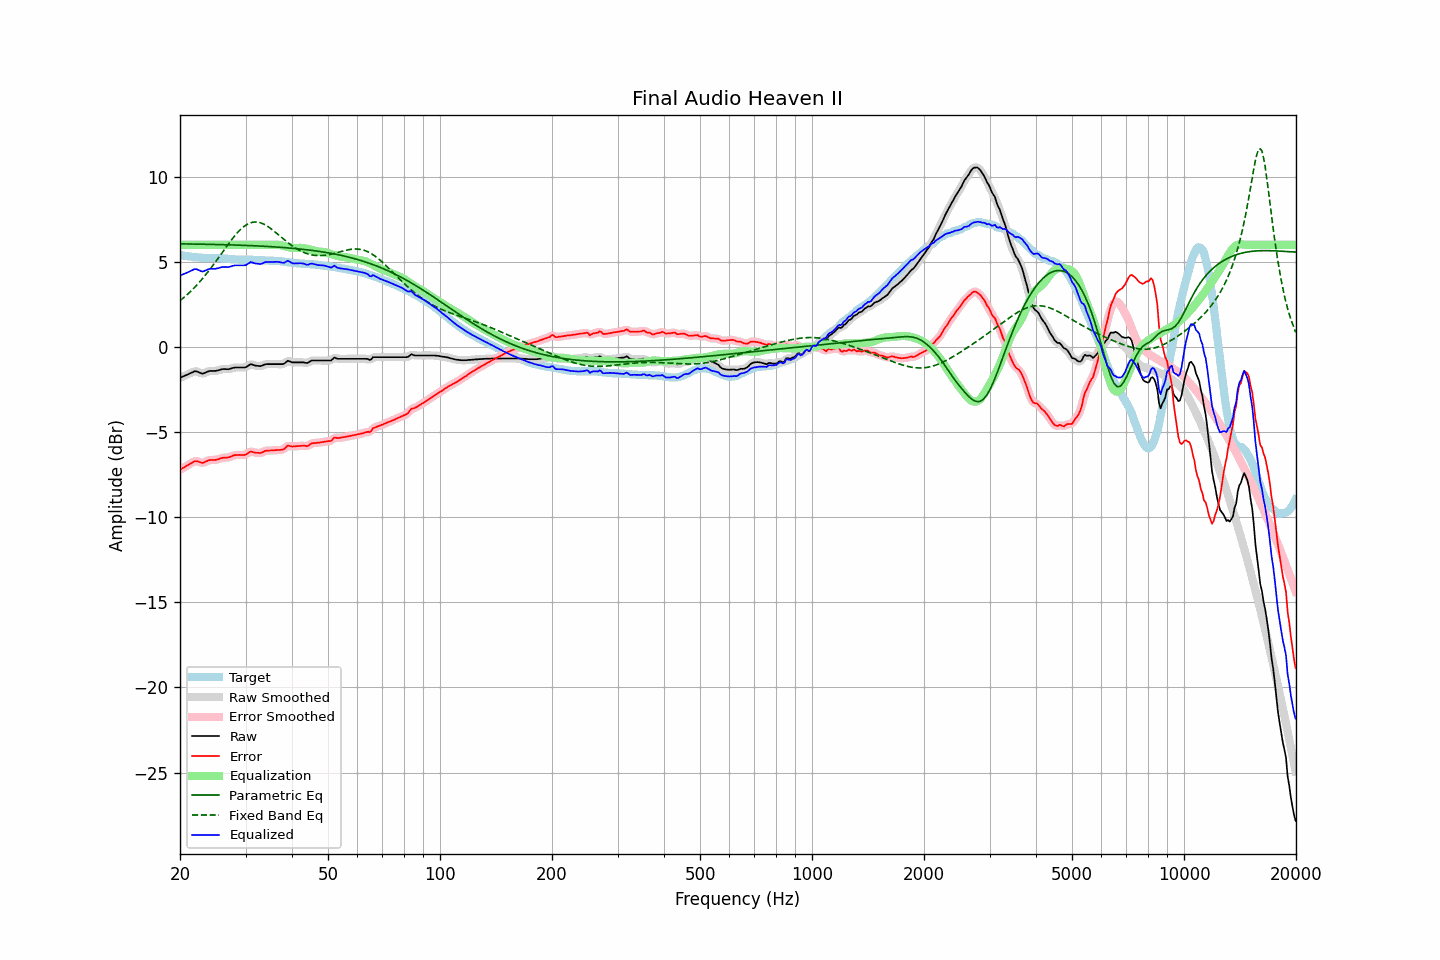

Source data for this figure (header and first rows):
frequency, raw, error, smoothed, error_smoothed, equalization, parametric_eq, fixed_band_eq, equalized_raw, equalized_smoothed, target
20.00, -1.81, -7.21, -1.80, -7.21, 6.00, 6.06, 2.72, 4.19, 4.20, 5.40
20.20, -1.77, -7.16, -1.77, -7.16, 6.00, 6.06, 2.79, 4.23, 4.23, 5.39
20.40, -1.73, -7.10, -1.73, -7.10, 6.00, 6.06, 2.87, 4.27, 4.27, 5.37
20.61, -1.69, -7.05, -1.69, -7.05, 6.00, 6.06, 2.96, 4.31, 4.31, 5.36
20.81, -1.65, -6.99, -1.65, -6.99, 6.00, 6.06, 3.04, 4.35, 4.35, 5.34
21.02, -1.61, -6.94, -1.60, -6.93, 6.00, 6.05, 3.13, 4.39, 4.40, 5.33
21.23, -1.56, -6.88, -1.56, -6.88, 6.00, 6.05, 3.21, 4.44, 4.44, 5.32
21.44, -1.51, -6.83, -1.51, -6.82, 6.00, 6.05, 3.31, 4.49, 4.49, 5.31
21.66, -1.48, -6.77, -1.47, -6.76, 6.00, 6.05, 3.40, 4.52, 4.53, 5.29
21.87, -1.43, -6.71, -1.44, -6.72, 6.00, 6.05, 3.50, 4.57, 4.56, 5.29
22.09, -1.43, -6.70, -1.43, -6.71, 6.00, 6.05, 3.60, 4.57, 4.57, 5.28
22.31, -1.46, -6.72, -1.45, -6.72, 6.00, 6.04, 3.70, 4.54, 4.55, 5.27
22.54, -1.49, -6.75, -1.50, -6.76, 6.00, 6.04, 3.80, 4.51, 4.50, 5.26
22.76, -1.54, -6.78, -1.54, -6.79, 6.00, 6.04, 3.91, 4.46, 4.46, 5.25
22.99, -1.58, -6.82, -1.55, -6.79, 6.00, 6.04, 4.02, 4.42, 4.45, 5.25
23.22, -1.54, -6.77, -1.54, -6.78, 6.00, 6.04, 4.13, 4.46, 4.46, 5.24
23.45, -1.50, -6.73, -1.50, -6.74, 6.00, 6.04, 4.25, 4.50, 4.50, 5.23
23.69, -1.46, -6.69, -1.45, -6.69, 6.00, 6.03, 4.37, 4.54, 4.55, 5.23
23.92, -1.42, -6.65, -1.42, -6.66, 6.00, 6.03, 4.49, 4.58, 4.58, 5.23
24.16, -1.41, -6.64, -1.41, -6.64, 6.00, 6.03, 4.61, 4.59, 4.59, 5.23
24.40, -1.41, -6.64, -1.40, -6.64, 6.00, 6.03, 4.73, 4.59, 4.60, 5.23
24.65, -1.41, -6.64, -1.41, -6.64, 6.00, 6.03, 4.86, 4.59, 4.59, 5.23
24.89, -1.41, -6.63, -1.40, -6.63, 6.00, 6.02, 4.99, 4.59, 4.60, 5.23
25.14, -1.39, -6.61, -1.39, -6.61, 6.00, 6.02, 5.12, 4.61, 4.61, 5.23
25.39, -1.36, -6.59, -1.36, -6.59, 6.00, 6.02, 5.25, 4.64, 4.64, 5.23
25.65, -1.34, -6.55, -1.33, -6.55, 6.00, 6.02, 5.38, 4.66, 4.67, 5.22
25.91, -1.31, -6.52, -1.31, -6.52, 6.00, 6.01, 5.51, 4.69, 4.69, 5.22
26.16, -1.30, -6.50, -1.30, -6.51, 6.00, 6.01, 5.64, 4.70, 4.70, 5.20
26.43, -1.30, -6.50, -1.30, -6.50, 6.00, 6.01, 5.78, 4.70, 4.70, 5.20
26.69, -1.31, -6.50, -1.30, -6.49, 6.00, 6.01, 5.91, 4.69, 4.70, 5.19
26.96, -1.31, -6.49, -1.30, -6.48, 6.00, 6.00, 6.04, 4.69, 4.70, 5.18
27.23, -1.29, -6.47, -1.28, -6.46, 6.00, 6.00, 6.16, 4.71, 4.72, 5.18
27.50, -1.26, -6.42, -1.26, -6.42, 6.00, 6.00, 6.29, 4.74, 4.74, 5.17
27.77, -1.23, -6.38, -1.23, -6.39, 6.00, 5.99, 6.41, 4.77, 4.77, 5.16
28.05, -1.21, -6.35, -1.21, -6.36, 6.00, 5.99, 6.53, 4.79, 4.79, 5.15
28.33, -1.21, -6.35, -1.20, -6.35, 6.00, 5.99, 6.64, 4.79, 4.80, 5.14
28.62, -1.21, -6.35, -1.20, -6.34, 6.00, 5.99, 6.74, 4.79, 4.80, 5.14
28.90, -1.21, -6.34, -1.21, -6.34, 6.00, 5.98, 6.84, 4.79, 4.79, 5.13
29.19, -1.21, -6.34, -1.21, -6.34, 6.00, 5.98, 6.94, 4.79, 4.79, 5.14
29.48, -1.21, -6.34, -1.21, -6.35, 6.00, 5.98, 7.02, 4.79, 4.79, 5.14
29.78, -1.21, -6.34, -1.20, -6.34, 6.00, 5.97, 7.10, 4.79, 4.80, 5.14
30.08, -1.19, -6.32, -1.18, -6.31, 6.00, 5.97, 7.16, 4.81, 4.82, 5.13
30.38, -1.13, -6.26, -1.12, -6.25, 6.00, 5.96, 7.22, 4.87, 4.88, 5.13
30.68, -1.07, -6.20, -1.07, -6.19, 6.00, 5.96, 7.26, 4.93, 4.93, 5.13
30.99, -1.01, -6.13, -1.03, -6.16, 6.00, 5.96, 7.30, 4.99, 4.97, 5.13
31.30, -1.04, -6.16, -1.03, -6.16, 6.00, 5.95, 7.32, 4.96, 4.97, 5.13
31.61, -1.07, -6.19, -1.06, -6.18, 6.00, 5.95, 7.34, 4.93, 4.94, 5.12
31.93, -1.10, -6.22, -1.09, -6.21, 6.00, 5.94, 7.34, 4.90, 4.91, 5.12
32.24, -1.11, -6.21, -1.11, -6.22, 6.00, 5.94, 7.34, 4.89, 4.89, 5.11
32.57, -1.12, -6.22, -1.12, -6.23, 6.00, 5.93, 7.32, 4.88, 4.88, 5.11
32.89, -1.13, -6.23, -1.11, -6.22, 6.00, 5.93, 7.30, 4.87, 4.89, 5.10
33.22, -1.10, -6.20, -1.09, -6.19, 6.00, 5.92, 7.27, 4.90, 4.91, 5.10
33.55, -1.06, -6.15, -1.06, -6.15, 6.00, 5.92, 7.23, 4.94, 4.94, 5.10
33.89, -1.02, -6.10, -1.02, -6.11, 6.00, 5.91, 7.17, 4.98, 4.98, 5.08
34.23, -1.01, -6.09, -1.01, -6.09, 6.00, 5.91, 7.12, 4.99, 4.99, 5.08
34.57, -1.01, -6.08, -1.00, -6.08, 6.00, 5.90, 7.06, 4.99, 5.00, 5.08
34.92, -1.01, -6.08, -1.00, -6.08, 6.00, 5.90, 6.99, 4.99, 5.00, 5.08
35.27, -1.01, -6.08, -1.01, -6.08, 6.00, 5.89, 6.92, 4.99, 4.99, 5.07
35.62, -1.01, -6.07, -1.01, -6.07, 6.00, 5.89, 6.85, 5.00, 5.00, 5.07
35.97, -1.01, -6.06, -1.01, -6.06, 6.01, 5.88, 6.77, 5.00, 5.00, 5.05
... 635 more rows
